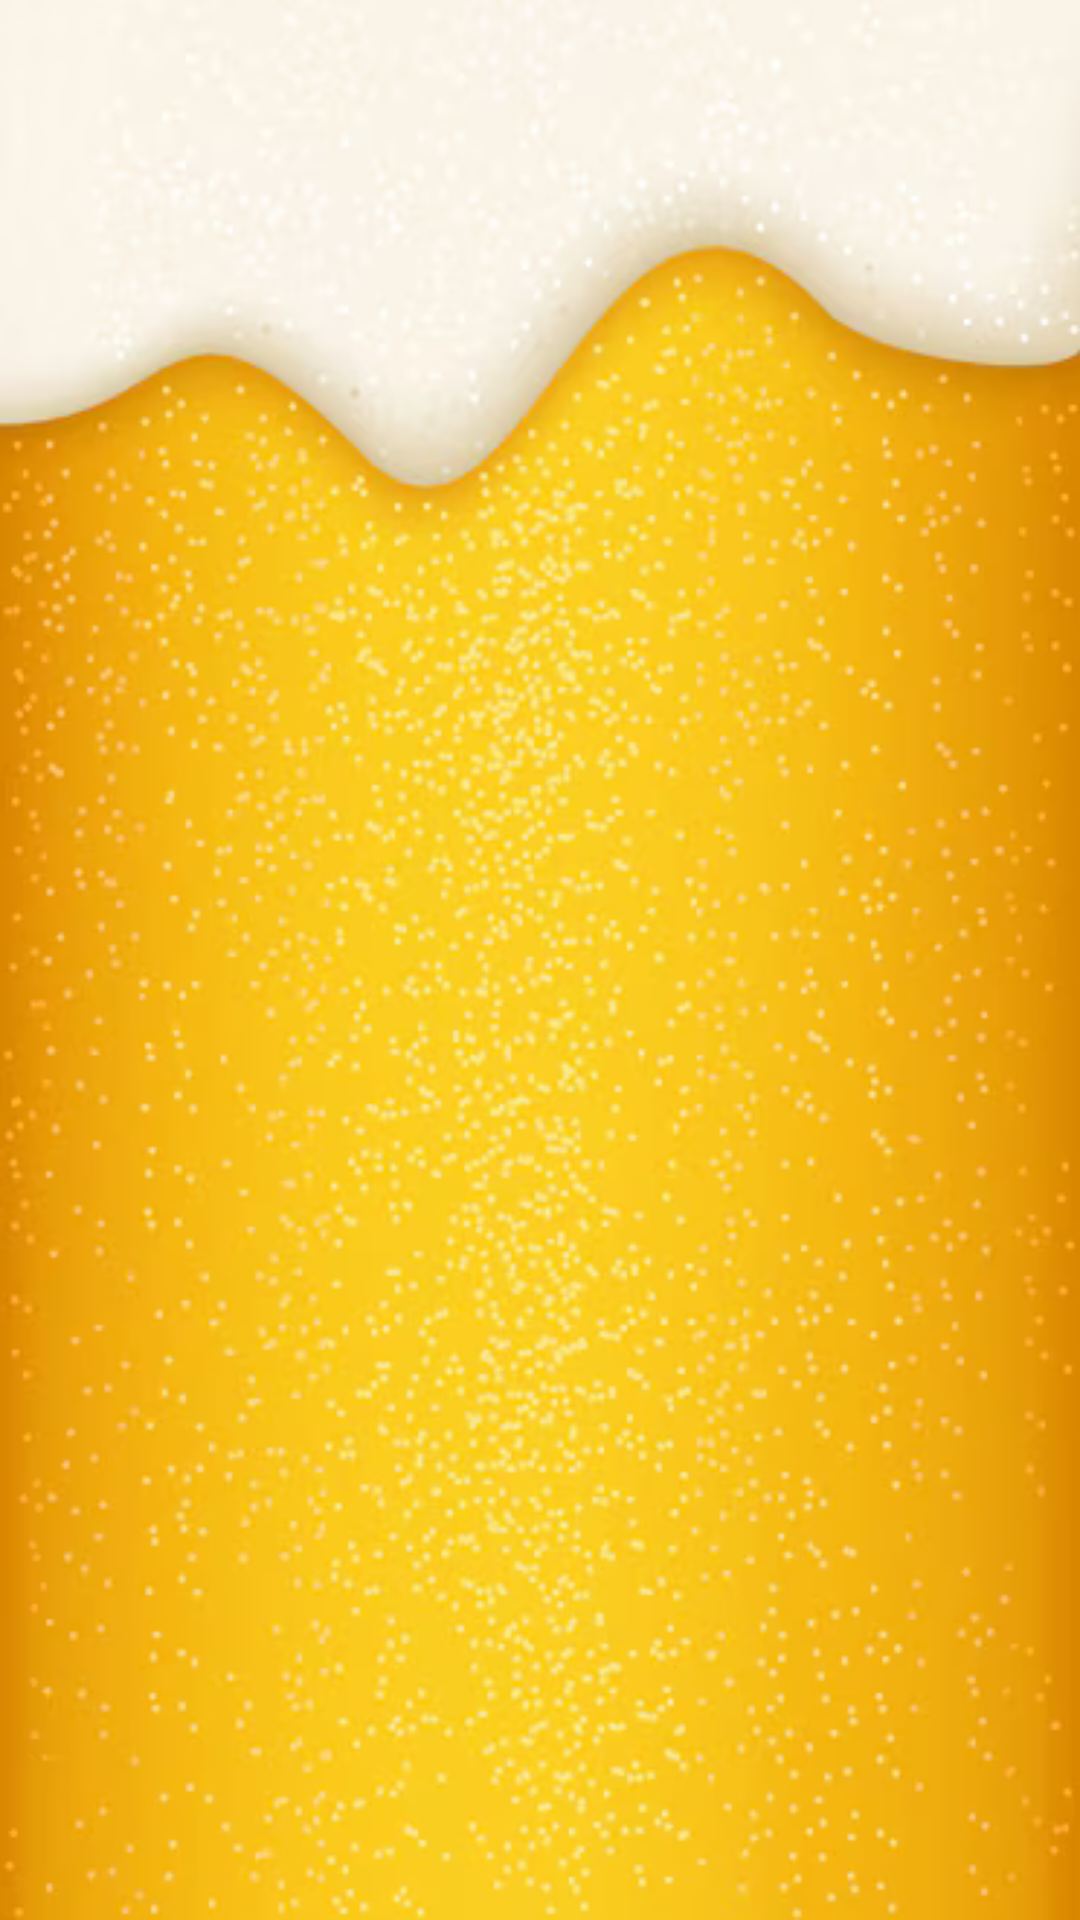

The Android layout XML behind this screen, and the referenced resources:
<!-- AndroidManifest.xml: application theme Theme.BeerStar -->
<!-- res/layout/fragment_lotes.xml -->
<?xml version="1.0" encoding="utf-8"?>
<androidx.constraintlayout.widget.ConstraintLayout
    xmlns:android="http://schemas.android.com/apk/res/android"
    xmlns:app="http://schemas.android.com/apk/res-auto"
    android:layout_width="match_parent"
    android:layout_height="match_parent"
    android:orientation="vertical"
    android:background="@drawable/lager"
    android:padding="16dp">

    <androidx.recyclerview.widget.RecyclerView
        android:id="@+id/recyclerViewLotes"
        android:layout_width="0dp"
        android:layout_height="0dp"
        android:scrollbars="vertical"
        app:layout_constraintBottom_toBottomOf="parent"
        app:layout_constraintEnd_toEndOf="parent"
        app:layout_constraintStart_toStartOf="parent"
        app:layout_constraintTop_toTopOf="parent" />

</androidx.constraintlayout.widget.ConstraintLayout>
<!-- resources referenced by this layout -->
<resources>
  <!-- drawable lager: png bitmap (drawable, 239490 bytes) -->
  <style name="Theme.BeerStar" parent="Base.Theme.BeerStar" />
  <style name="Base.Theme.BeerStar" parent="Theme.Material3.DayNight.NoActionBar">
          
          
      </style>
</resources>
